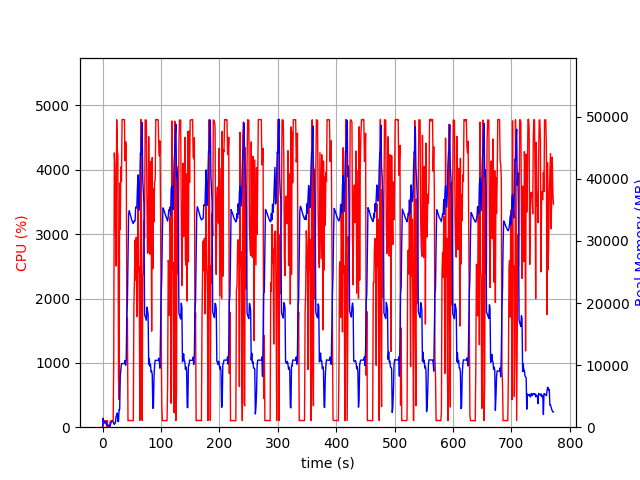

The table this chart was drawn from, first rows:
elapsed_time, nproc, cpu, mem_real, mem_virtual
4.601478576660156e-05, 1, 0.0, 7.668, 3185
1.006, 15, 29.8, 1447, 6568
2.014, 4, 104.4, 786.5, 2492
3.02, 5, 99.3, 856.6, 2985
4.028, 3, 101.2, 635.5, 2013
5.036, 3, 99.1, 738.3, 2109
6.045, 3, 100.1, 863.2, 2221
7.054, 4, 3.0, 409.9, 1969
8.062, 3, 100.2, 381.1, 1675
9.07, 3, 3.0, 326.6, 1617
10.08, 3, 0.0, 269.9, 1564
11.09, 3, 3.0, 314.7, 1630
12.1, 2, 0.0, 41.04, 86.57
13.1, 1, 92.2, 300.4, 1253
14.11, 1, 100.2, 630.4, 3179
15.12, 1, 99.8, 836.4, 3179
16.13, 1, 100.2, 923.4, 2667
17.14, 1, 99.3, 923.4, 2667
18.15, 1, 100.3, 923.4, 2667
19.15, 1, 1021, 636, 6709
20.17, 1, 4263, 451.6, 6729
21.18, 1, 4070, 665.7, 6753
22.2, 1, 3121, 701.7, 7421
23.21, 1, 2504, 1792, 7421
24.23, 1, 4778, 1776, 7421
25.25, 1, 4313, 2288, 7421
26.27, 1, 4221, 944.2, 7421
27.29, 1, 759.5, 902.8, 8445
28.3, 1, 431.9, 2854, 9481
29.31, 1, 3795, 2825, 9481
30.35, 1, 3070, 8185, 15893
31.37, 1, 4045, 9355, 19989
32.39, 1, 3817, 10247, 19989
33.41, 1, 4781, 10247, 19989
34.43, 1, 4781, 10247, 19989
35.45, 1, 4782, 10247, 19989
36.47, 1, 4779, 10247, 19989
37.49, 1, 4780, 10244, 19989
38.51, 1, 4141, 10756, 19989
39.53, 1, 4438, 9990, 19989
40.54, 1, 4384, 10835, 23051
41.56, 1, 1624, 17996, 35145
42.56, 1, 1700, 20168, 55625
43.57, 1, 100.2, 27252, 55625
44.58, 1, 104.1, 34238, 55625
45.59, 1, 104.2, 34906, 55625
46.59, 1, 104.2, 34582, 55625
47.6, 1, 103.2, 34200, 55625
48.61, 1, 103.2, 33874, 55625
49.62, 1, 103.2, 33492, 55625
50.63, 1, 100.2, 33253, 55625
51.63, 1, 101.3, 33046, 55625
52.64, 1, 100.1, 32811, 55625
53.65, 1, 1884, 33110, 55625
54.66, 1, 2285, 33248, 55625
55.67, 1, 2908, 33209, 55625
56.69, 1, 2287, 35470, 55625
57.71, 1, 2951, 35338, 55625
58.72, 1, 1718, 35349, 80201
59.73, 1, 1977, 38550, 80201
... 702 more rows
